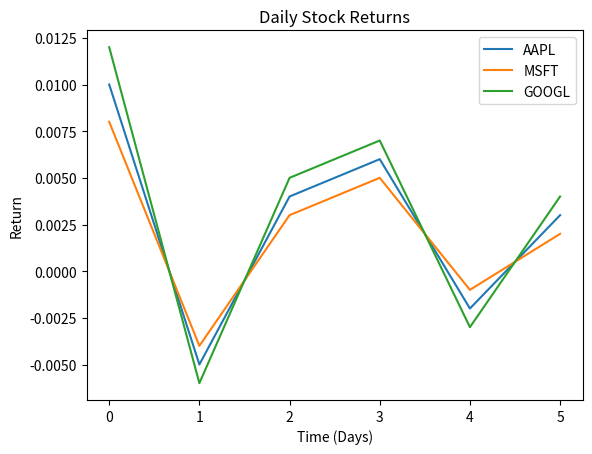

Generate this figure with matplotlib:
import numpy as np
import pandas as pd
import matplotlib.pyplot as plt

data = {
    "AAPL": [0.01, -0.005, 0.004, 0.006, -0.002, 0.003],
    "MSFT": [0.008, -0.004, 0.003, 0.005, -0.001, 0.002],
    "GOOGL": [0.012, -0.006, 0.005, 0.007, -0.003, 0.004]
}

returns_df = pd.DataFrame(data)

print(returns_df)

R = returns_df.values   # numpy matrix
print("Shape:", R.shape)

mean_returns = R.mean(axis=0)
print("Mean returns:", mean_returns)



plt.figure()
for col in returns_df.columns:
    plt.plot(returns_df[col], label=col)

plt.title("Daily Stock Returns")
plt.xlabel("Time (Days)")
plt.ylabel("Return")
plt.legend()
plt.show()
